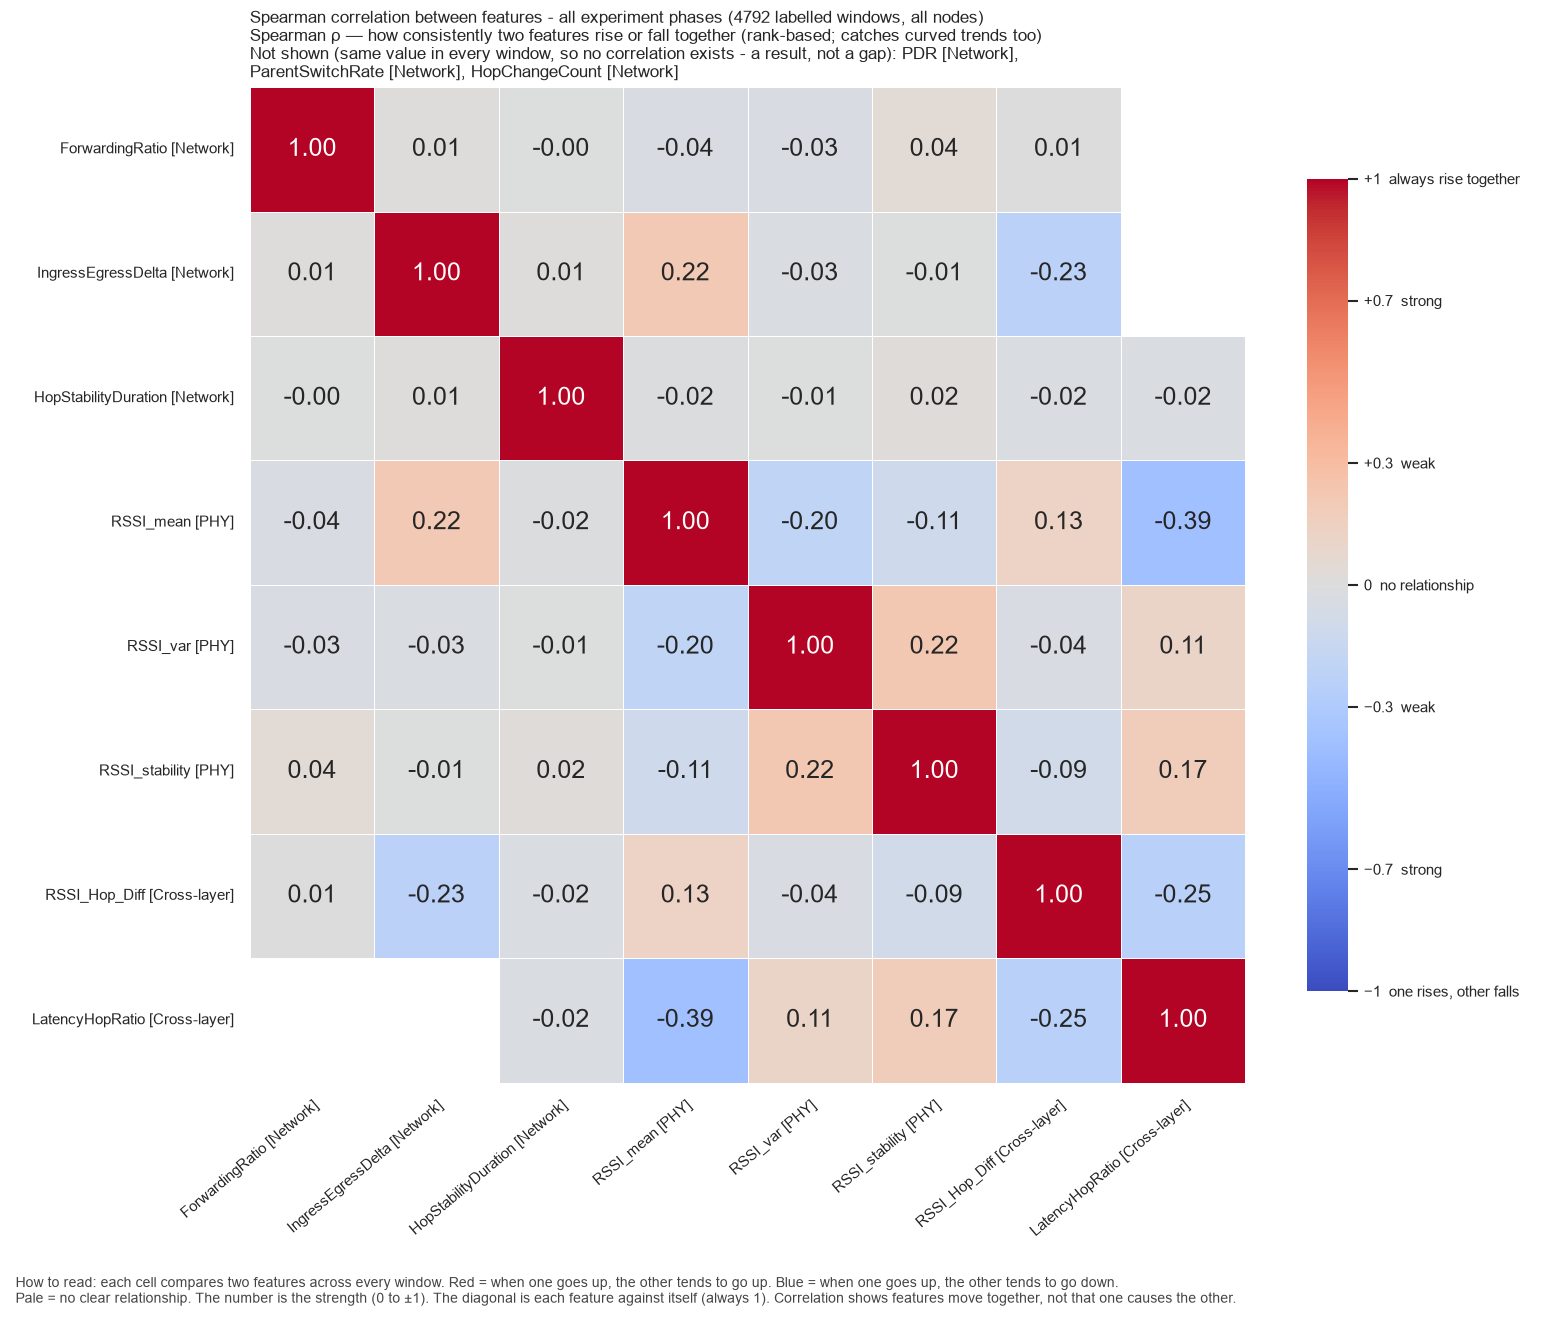

Data behind this chart, as committed beside it:
, ForwardingRatio, IngressEgressDelta, HopStabilityDuration, RSSI_mean, RSSI_var, RSSI_stability, RSSI_Hop_Diff, LatencyHopRatio
ForwardingRatio, 1.0, 0.01363, -0.0009375, -0.03735, -0.03421, 0.0446, 0.005647, 
IngressEgressDelta, 0.01363, 1.0, 0.009114, 0.2163, -0.03049, -0.006358, -0.2302, 
HopStabilityDuration, -0.0009375, 0.009114, 1.0, -0.01513, -0.005124, 0.02038, -0.02396, -0.02415
RSSI_mean, -0.03735, 0.2163, -0.01513, 1.0, -0.1974, -0.1062, 0.1265, -0.3853
RSSI_var, -0.03421, -0.03049, -0.005124, -0.1974, 1.0, 0.2236, -0.03883, 0.1125
RSSI_stability, 0.0446, -0.006358, 0.02038, -0.1062, 0.2236, 1.0, -0.09313, 0.1719
RSSI_Hop_Diff, 0.005647, -0.2302, -0.02396, 0.1265, -0.03883, -0.09313, 1.0, -0.2467
LatencyHopRatio, , , -0.02415, -0.3853, 0.1125, 0.1719, -0.2467, 1.0
